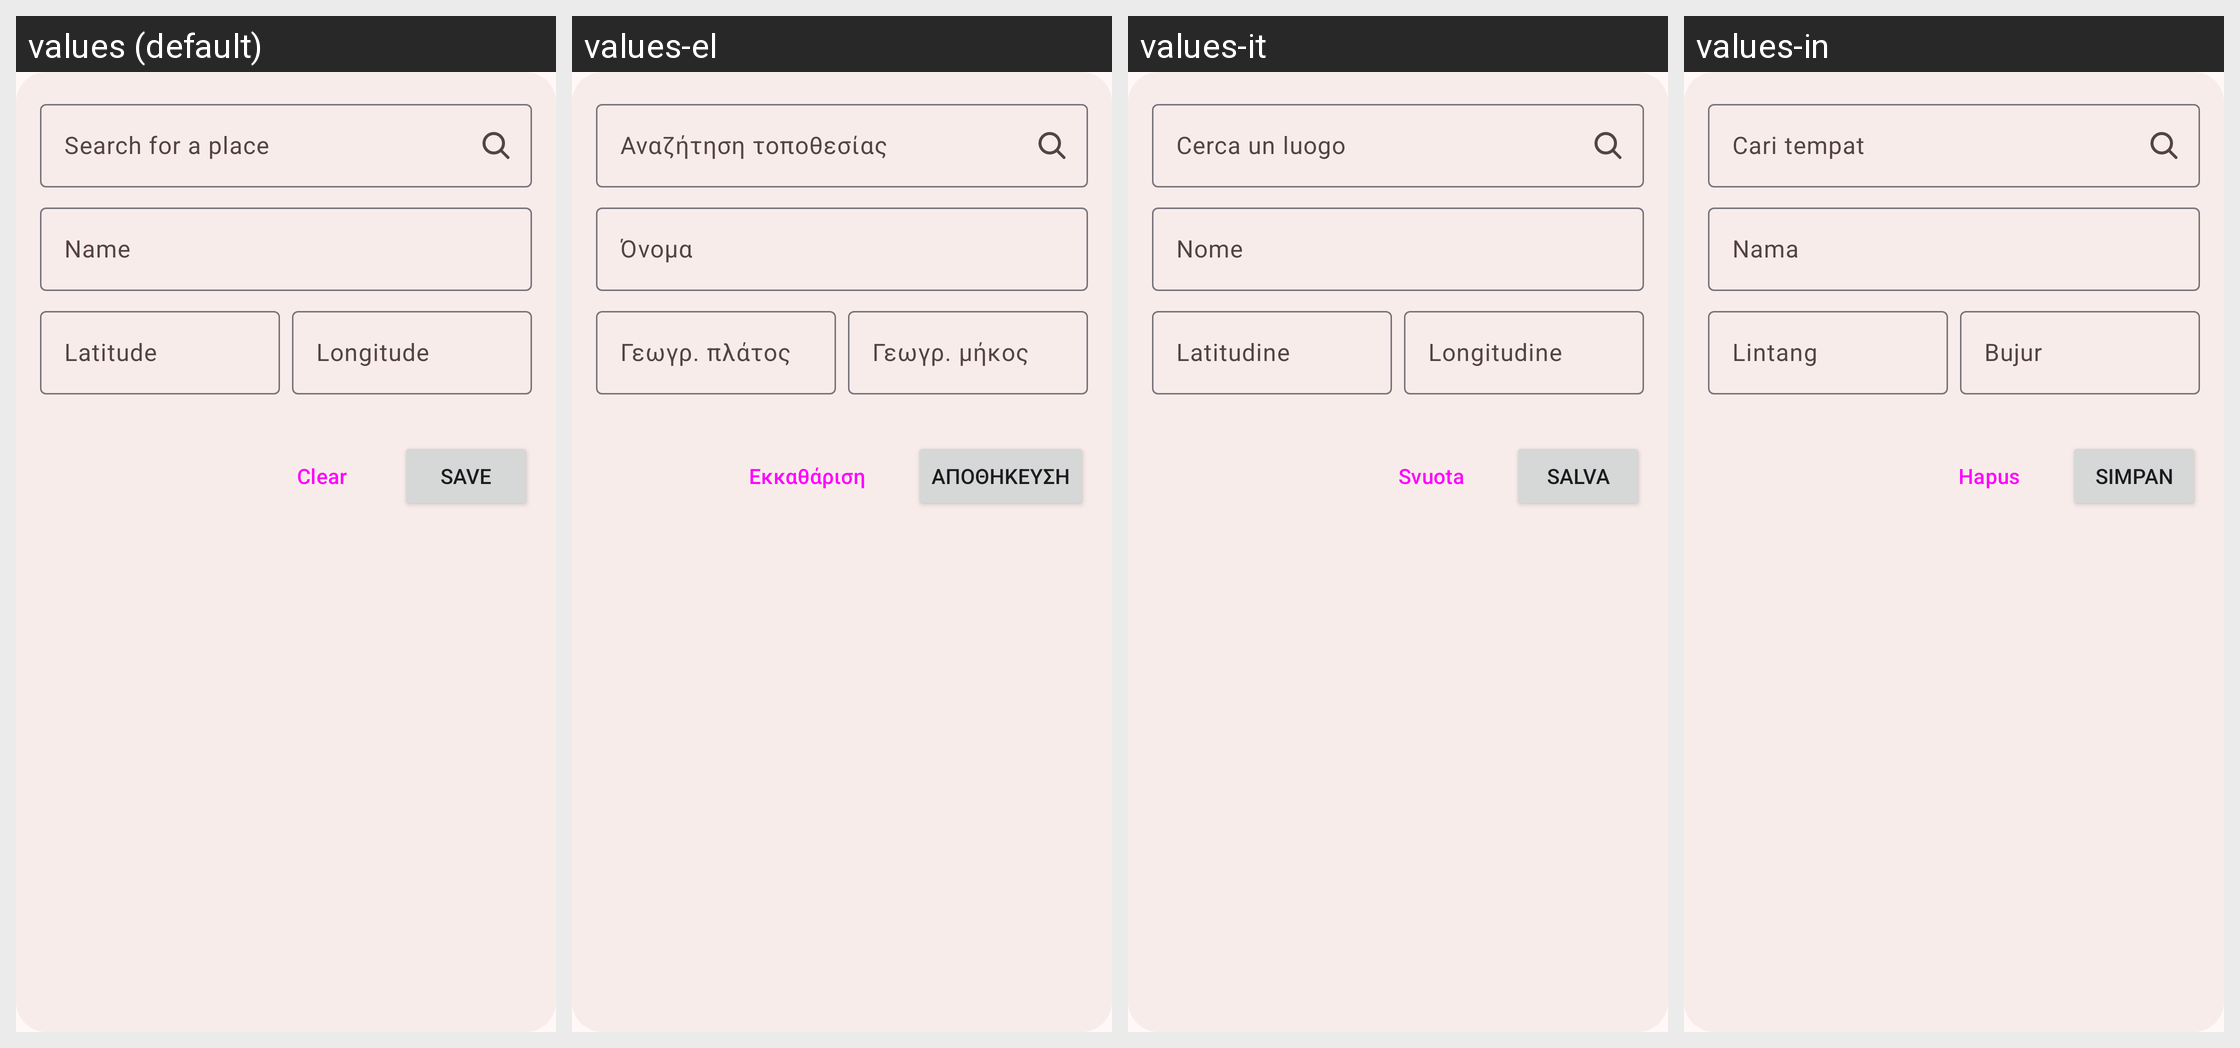

Here is an Android app screen in its default locale and in the app's own translations. Write out the translated-string differences for the strings that appear on this screen.
Android screen res/layout/include_place_editor.xml rendered under 4 locales, left to right: values (default), values-el, values-it, values-in. Device: Nexus 5 (rendered at 1080×1920; each locale shown at half size, 540×960, under a caption strip naming it); theme Theme.EarthPing.
Other locales in the repository, not shown: values-es, values-tr.
Strings drawn on this screen, with the default value and each locale's value (text and hints the layout hard-codes, and strings that could not be matched under every locale, appear in the picture but are not listed):

search_place
  values: Search for a place
  values-el: Αναζήτηση τοποθεσίας
  values-it: Cerca un luogo
  values-in: Cari tempat

place_name
  values: Name
  values-el: Όνομα
  values-it: Nome
  values-in: Nama

latitude
  values: Latitude
  values-el: Γεωγρ. πλάτος
  values-it: Latitudine
  values-in: Lintang

longitude
  values: Longitude
  values-el: Γεωγρ. μήκος
  values-it: Longitudine
  values-in: Bujur

clear
  values: Clear
  values-el: Εκκαθάριση
  values-it: Svuota
  values-in: Hapus

save
  values: Save
  values-el: Αποθήκευση
  values-it: Salva
  values-in: Simpan
